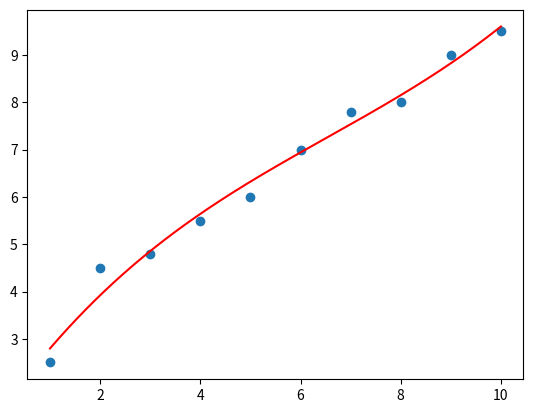

Write the Python code that produced this figure.
import numpy as np
import matplotlib.pyplot as plt

x = np.array([1, 2, 3, 4, 5, 6, 7, 8, 9, 10])
y = np.array([2.5, 4.5, 4.8, 5.5, 6.0, 7.0, 7.8, 8.0, 9.0, 9.5])

# 计算多项式回归系数
coefs = np.polyfit(x, y, 3)

# 使用np.poly1d函数来生成一个多项式拟合对象
poly = np.poly1d(coefs)

# 生成新的横坐标，使得拟合曲线更加平滑
new_x = np.linspace(min(x), max(x), 1000)

# 绘制拟合曲线
plt.scatter(x, y)
plt.plot(new_x, poly(new_x), color='red')

plt.show()
